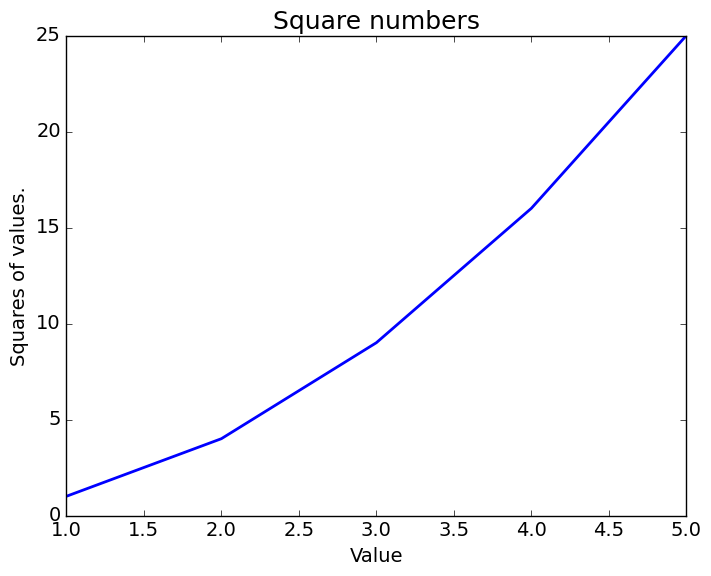

Write the Python code that produced this figure.
import matplotlib.pyplot as plt


input_value = [1, 2, 3, 4, 5]
square = [1,4,9,16,25,]

plt.style.use("classic")
fig, ax = plt.subplots()
ax.plot(input_value, square, linewidth=2)

ax.set_title("Square numbers", fontsize=18)
ax.set_xlabel("Value", fontsize=14)
ax.set_ylabel("Squares of values.", fontsize=14)

ax.tick_params(labelsize=14)
plt.show()
